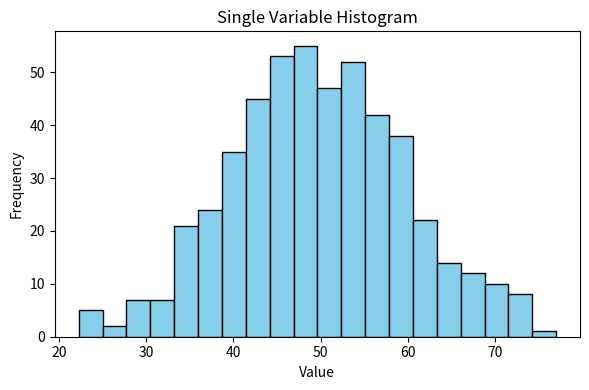
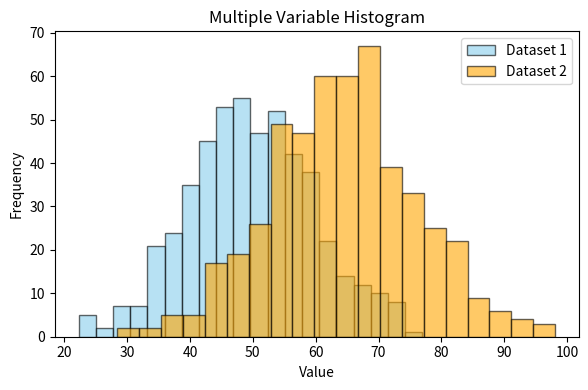

Generate these figures, in order, with matplotlib:
# Experiment 5: Single and Multiple Variable Histograms
import matplotlib.pyplot as plt
import numpy as np

np.random.seed(0)
dataset1 = np.random.normal(loc=50, scale=10, size=500)
dataset2 = np.random.normal(loc=65, scale=12, size=500)

# 1. Single Variable Histogram
plt.figure(figsize=(6, 4))
plt.hist(dataset1, bins=20, color='skyblue', edgecolor='black')
plt.xlabel('Value')
plt.ylabel('Frequency')
plt.title('Single Variable Histogram')
plt.tight_layout()
plt.show()

# 2. Multiple Variable Histogram
plt.figure(figsize=(6, 4))
plt.hist(dataset1, bins=20, alpha=0.6, label='Dataset 1', color='skyblue', edgecolor='black')
plt.hist(dataset2, bins=20, alpha=0.6, label='Dataset 2', color='orange', edgecolor='black')
plt.xlabel('Value')
plt.ylabel('Frequency')
plt.title('Multiple Variable Histogram')
plt.legend()
plt.tight_layout()
plt.show()
